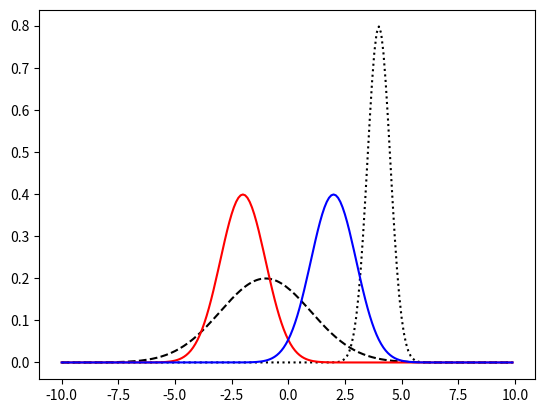
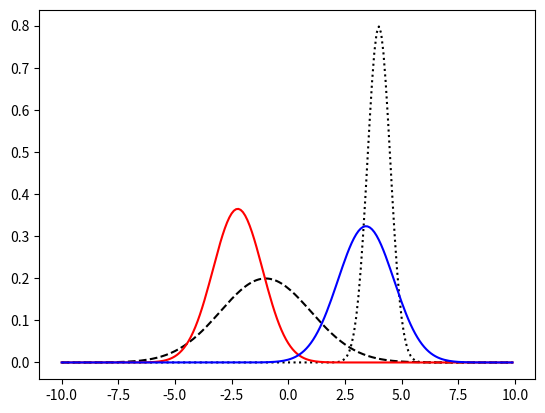
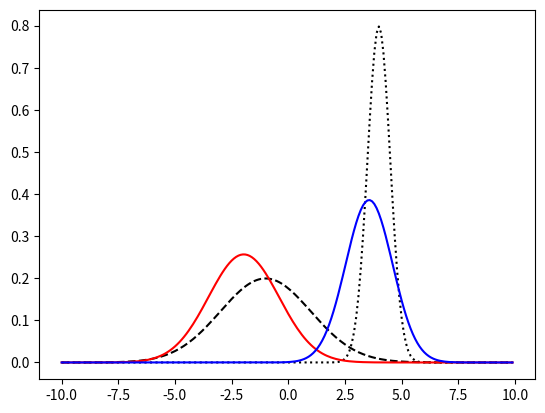
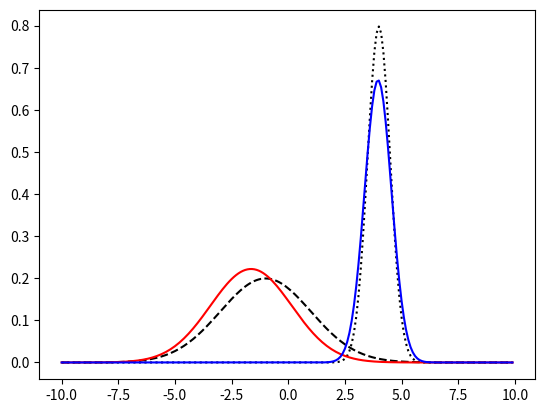
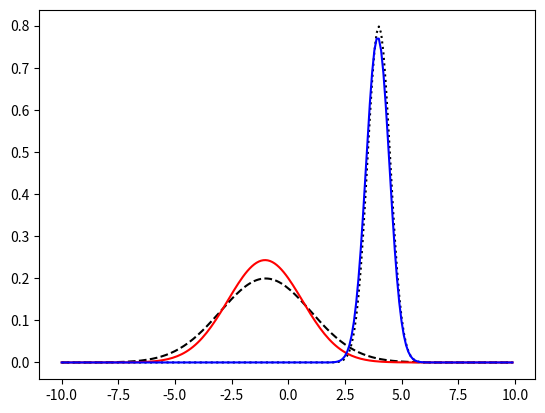
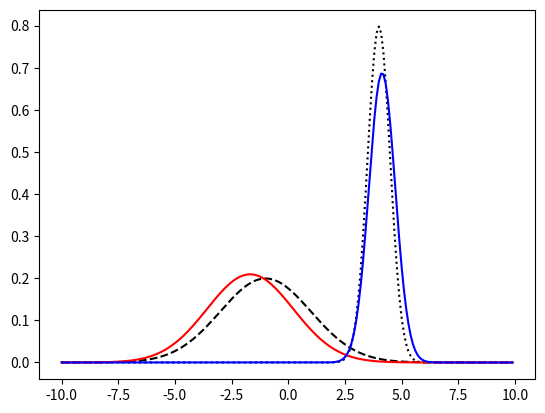
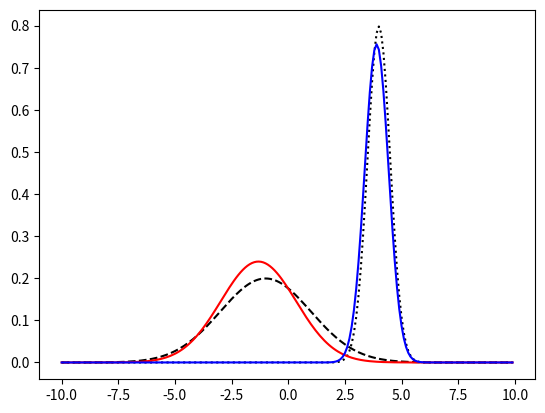
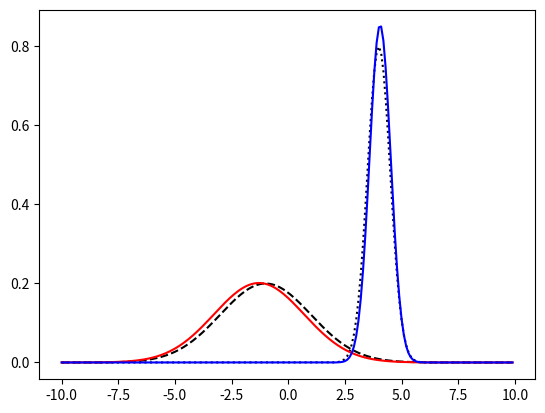
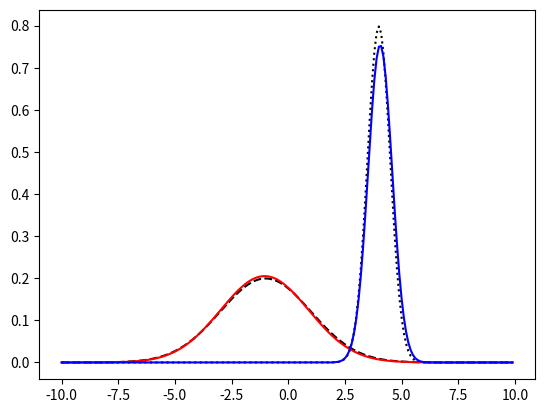
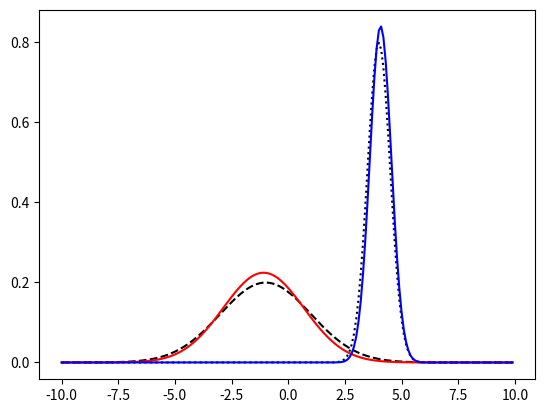

Source code (Python) for these figures, in order:
# 1d example EM algorithm
import numpy as np
import matplotlib.pyplot as plt

def gaussian(x, mu, var):
    return np.exp(-(x-mu)**2/(2*var))/np.sqrt(2*np.pi*var)

x0=np.arange(-10,10,0.1)
var1=1; var2=1; mu1=-2; mu2=2;
for  iteration in range(10):
    # plot distribution
    plt.figure()
    plt.plot(x0, gaussian(x0,-1,4),'k--')
    plt.plot(x0, gaussian(x0,4,.25),'k:')
    plt.plot(x0, gaussian(x0,mu1,var1),'r')
    plt.plot(x0, gaussian(x0,mu2,var2),'b')
    # data
    x=np.array([np.random.normal(-1,2,50),np.random.normal(4,0.5,50)])
    # expectation (recognition)
    c=gaussian(x,mu1,var1)>gaussian(x,mu2,var2)
    # maximization
    mu1=np.sum(x[c>0.5])/np.sum(c)
    var1=np.sum((x[c>0.5]-mu1)**2)/np.sum(c)
    mu2=np.sum(x[c<0.5])/(100-np.sum(c))
    var2=np.sum((x[c<0.5]-mu2)**2)/(100-np.sum(c))
